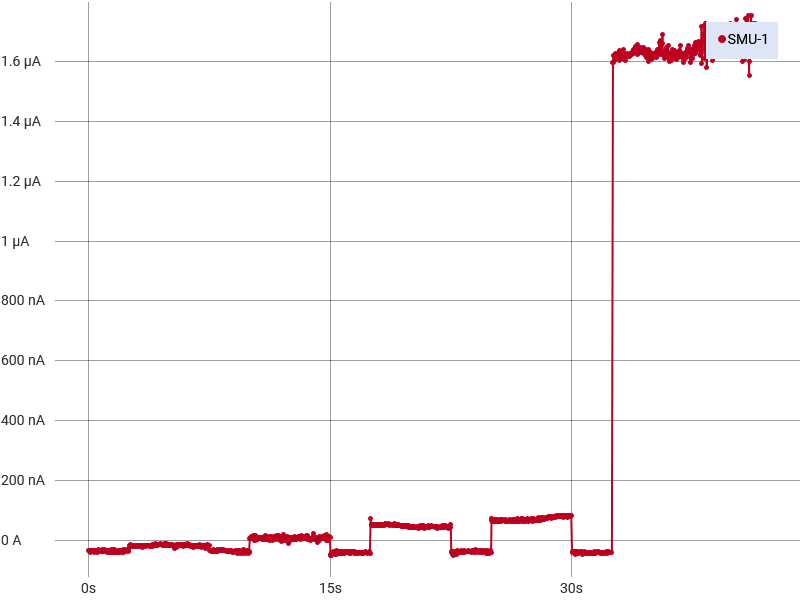

The file beside this chart, header and first rows:
Run History Comment: 50 degree
Index, SMU-1 Time (s), SMU-1 Voltage (V), SMU-1 Current (A), SMU-1 Resistance (Ω)
1, 0, 0.0002395, -3.60253231690422E-08, -6647
2, 0.02504, 0.000196, -3.54174964911635E-08, -5533
3, 0.05008, 0.0002172, -3.66706025545227E-08, -5922
4, 0.07512, 0.00022, -3.60369440954855E-08, -6104
5, 0.1002, 0.0002404, -3.77891424818699E-08, -6362
6, 0.1252, 0.0002158, -4.07364026955293E-08, -5298
7, 0.1502, 0.0002145, -3.51142546151095E-08, -6108
8, 0.1753, 0.0002445, -3.69715706938223E-08, -6613
9, 0.2003, 0.0001886, -3.55234632820611E-08, -5308
10, 0.2254, 0.0002369, -3.60088350248589E-08, -6580
11, 0.2504, 0.0002183, -3.51077922289278E-08, -6219
12, 0.2754, 0.0002665, -3.79981983655853E-08, -7013
13, 0.3005, 0.0001994, -3.63992107565991E-08, -5479
14, 0.3255, 0.0002204, -3.92100325541378E-08, -5621
15, 0.3505, 0.0002095, -3.97095334392361E-08, -5276
16, 0.3756, 0.0002262, -3.6190009211623E-08, -6251
17, 0.4006, 0.0002176, -3.60293981316318E-08, -6040
18, 0.4257, 0.0002317, -3.95693788846074E-08, -5855
19, 0.4507, 0.0002203, -3.78364077846527E-08, -5821
20, 0.4757, 0.00023, -3.65082506448289E-08, -6300
21, 0.5008, 0.0002192, -3.72333062159669E-08, -5888
22, 0.5258, 0.0002009, -3.53020439547436E-08, -5691
23, 0.5509, 0.0001979, -4.06119120555104E-08, -4874
24, 0.5759, 0.0002079, -3.23675024560544E-08, -6423
25, 0.6009, 0.0002194, -3.54474671837579E-08, -6190
26, 0.626, 0.0002144, -3.52356792632236E-08, -6085
27, 0.651, 0.0002253, -3.31059695213298E-08, -6804
28, 0.6761, 0.0002355, -3.30567715423058E-08, -7124
29, 0.7011, 0.0002247, -3.95107981887577E-08, -5687
30, 0.7261, 0.0002405, -3.6425625182801E-08, -6602
31, 0.7512, 0.0002347, -3.41905952438992E-08, -6863
32, 0.7762, 0.0002393, -3.96274337788327E-08, -6038
33, 0.8013, 0.000197, -3.53478668557727E-08, -5574
34, 0.8263, 0.0002139, -3.24646123317507E-08, -6589
35, 0.8513, 0.0001863, -3.5849989643566E-08, -5198
36, 0.8764, 0.0002201, -3.89988770166383E-08, -5645
37, 0.9014, 0.0001877, -3.31091065675082E-08, -5669
38, 0.9265, 0.0002088, -3.8877367103396E-08, -5371
39, 0.9515, 0.0002013, -3.40132970677587E-08, -5917
40, 0.9765, 0.0002044, -3.75243303096795E-08, -5448
41, 1.002, 0.0002086, -3.21821467252903E-08, -6481
42, 1.027, 0.000185, -3.47051631877093E-08, -5331
43, 1.052, 0.0001821, -3.29714886504462E-08, -5524
44, 1.077, 0.0001841, -3.77037991938778E-08, -4882
45, 1.102, 0.0001815, -3.54993332507547E-08, -5113
46, 1.127, 0.0001919, -3.34212408859003E-08, -5742
47, 1.152, 0.0002023, -4.14679774962678E-08, -4877
48, 1.177, 0.0001965, -3.6155068272592E-08, -5434
49, 1.202, 0.000205, -3.50859288289485E-08, -5842
50, 1.227, 0.0001748, -3.80356190987641E-08, -4595
51, 1.252, 0.000193, -3.73457424984736E-08, -5167
52, 1.277, 0.0002157, -4.23282138228842E-08, -5097
53, 1.302, 0.000204, -4.2489670448731E-08, -4801
54, 1.327, 0.0002394, -4.09523863709182E-08, -5846
55, 1.352, 0.0001719, -3.71538639853952E-08, -4627
56, 1.377, 0.0001585, -3.95393726648763E-08, -4007
57, 1.402, 0.0001756, -3.53606601777301E-08, -4967
58, 1.427, 0.0001952, -3.11008321318695E-08, -6278
59, 1.452, 0.0001841, -3.42018857679705E-08, -5382
... 1,620 more rows
